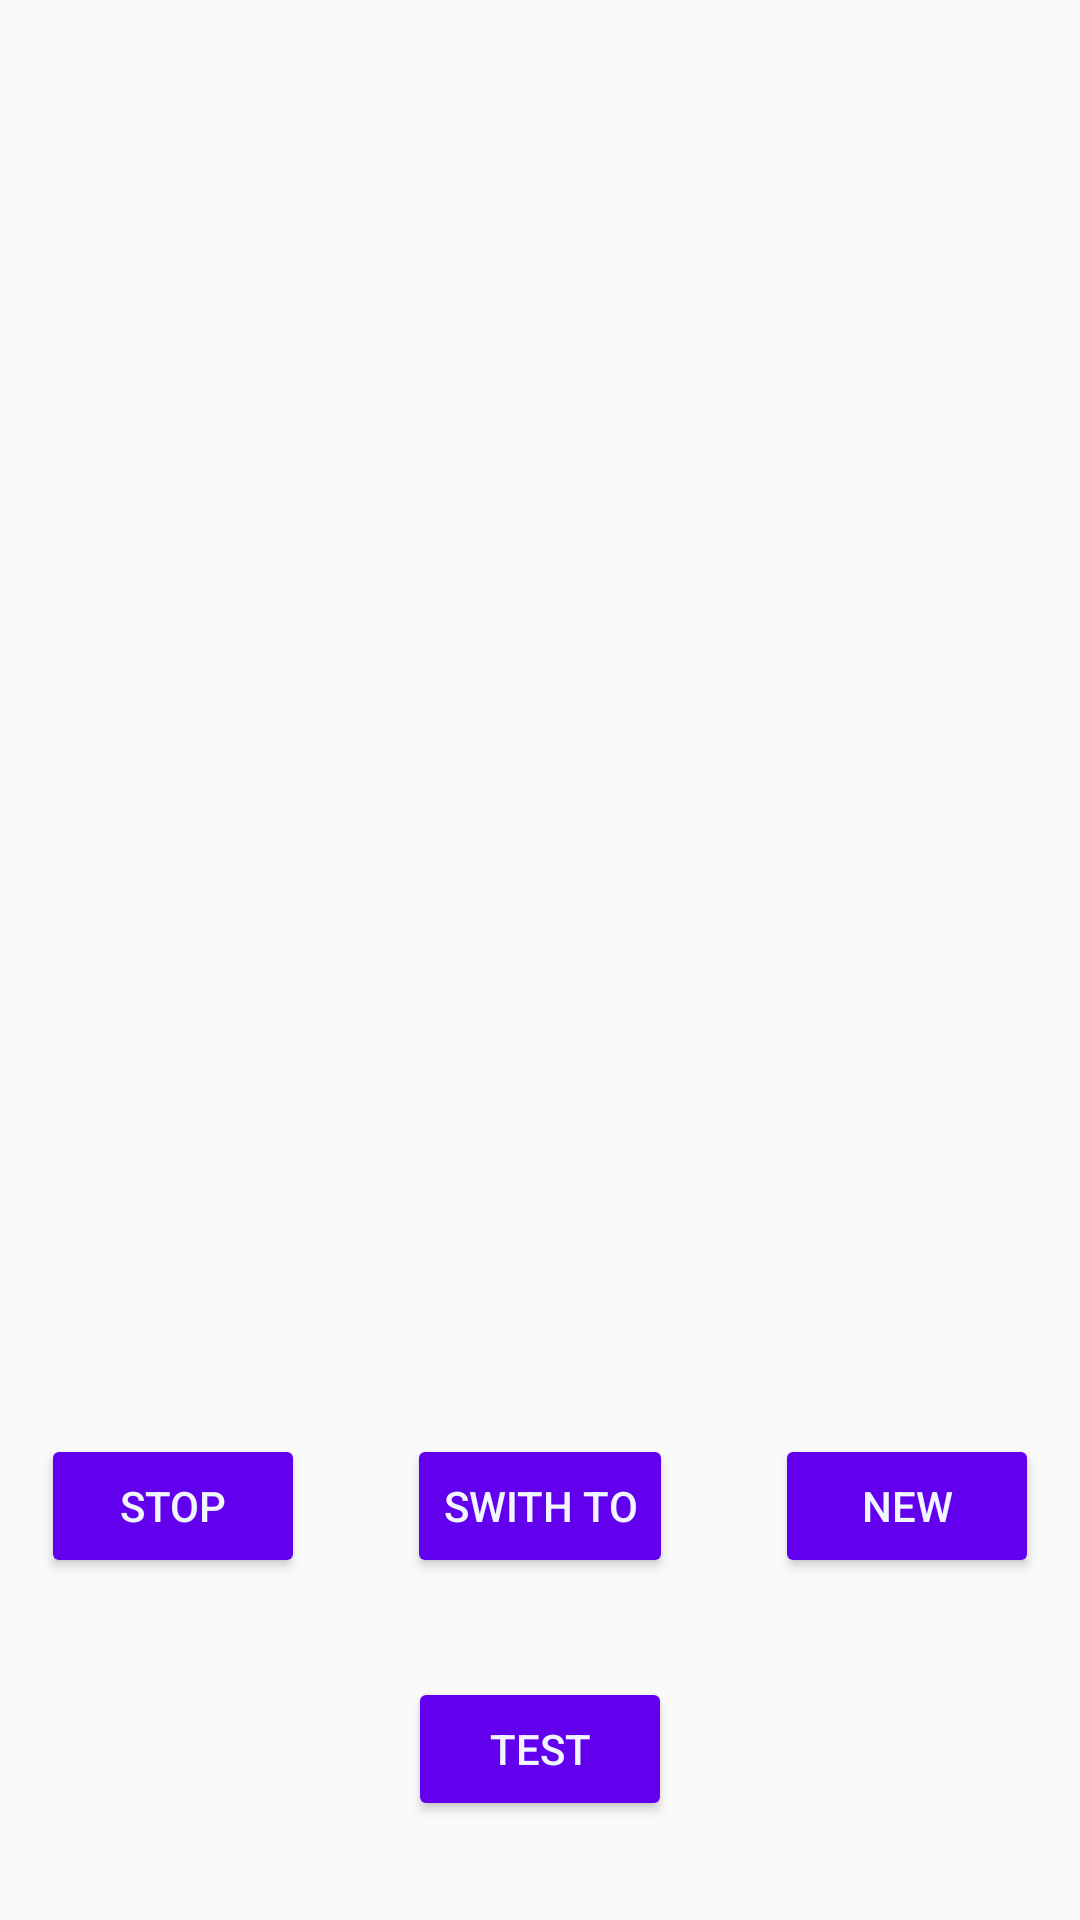

Reconstruct the res/layout file that produces this screen, plus the resources it refers to.
<!-- AndroidManifest.xml: application theme Theme.Att2 -->
<!-- res/layout/activity_servers.xml -->
<?xml version="1.0" encoding="utf-8"?>
<androidx.constraintlayout.widget.ConstraintLayout xmlns:android="http://schemas.android.com/apk/res/android"
    xmlns:app="http://schemas.android.com/apk/res-auto"
    xmlns:tools="http://schemas.android.com/tools"
    android:layout_width="match_parent"
    android:layout_height="match_parent"
    android:outlineProvider="none"
    tools:context=".ServersActivity">

    <ScrollView
        android:id="@+id/serversView_scrollView"
        android:layout_width="0dp"
        android:layout_height="0dp"
        android:layout_marginBottom="200dp"
        app:layout_constraintBottom_toBottomOf="parent"
        app:layout_constraintEnd_toEndOf="parent"
        app:layout_constraintStart_toStartOf="parent"
        app:layout_constraintTop_toTopOf="parent">

        <LinearLayout
            android:id="@+id/serversView_linearLayout"
            android:layout_width="match_parent"
            android:layout_height="wrap_content"
            android:orientation="vertical" />
    </ScrollView>

    <Button
        android:id="@+id/button"
        android:layout_width="wrap_content"
        android:layout_height="wrap_content"
        android:backgroundTint="@color/purple_500"
        android:text="New"
        android:textColor="@color/maincoloratt1"
        app:layout_constraintBottom_toBottomOf="parent"
        app:layout_constraintEnd_toEndOf="parent"
        app:layout_constraintHorizontal_bias="0.95"
        app:layout_constraintStart_toStartOf="parent"
        app:layout_constraintTop_toBottomOf="@+id/serversView_scrollView"
        app:layout_constraintVertical_bias="0.25" />

    <Button
        android:id="@+id/button2"
        android:layout_width="wrap_content"
        android:layout_height="wrap_content"
        android:backgroundTint="@color/purple_500"
        android:text="Stop"
        android:textColor="@color/maincoloratt1"
        app:layout_constraintBottom_toBottomOf="parent"
        app:layout_constraintEnd_toEndOf="parent"
        app:layout_constraintHorizontal_bias="0.05"
        app:layout_constraintStart_toStartOf="parent"
        app:layout_constraintTop_toBottomOf="@+id/serversView_scrollView"
        app:layout_constraintVertical_bias="0.25" />

    <Button
        android:id="@+id/button3"
        android:layout_width="wrap_content"
        android:layout_height="wrap_content"
        android:backgroundTint="@color/purple_500"
        android:text="Swith to"
        android:textColor="@color/maincoloratt1"
        app:layout_constraintBottom_toBottomOf="parent"
        app:layout_constraintEnd_toEndOf="parent"
        app:layout_constraintStart_toStartOf="parent"
        app:layout_constraintTop_toBottomOf="@+id/serversView_scrollView"
        app:layout_constraintVertical_bias="0.25" />

    <Button
        android:id="@+id/button4"
        android:layout_width="wrap_content"
        android:layout_height="wrap_content"
        android:backgroundTint="@color/purple_500"
        android:text="test"
        android:textColor="@color/maincoloratt1"
        app:layout_constraintBottom_toBottomOf="parent"
        app:layout_constraintEnd_toEndOf="parent"
        app:layout_constraintStart_toStartOf="parent"
        app:layout_constraintTop_toBottomOf="@+id/button3" />
</androidx.constraintlayout.widget.ConstraintLayout>
<!-- resources referenced by this layout -->
<resources>
  <color name="maincoloratt1">#F0F5FF</color>
  <color name="purple_500">#FF6200EE</color>
  <style name="Theme.Att2" parent="Theme.AppCompat.Light.NoActionBar">
          
          <item name="colorPrimary">@color/purple_500</item>
          <item name="colorPrimaryVariant">@color/black</item>
          <item name="colorOnPrimary">@color/white</item>
          
          <item name="colorSecondary">@color/teal_200</item>
          <item name="colorSecondaryVariant">@color/teal_700</item>
          <item name="colorOnSecondary">@color/black</item>
          
          <item name="android:statusBarColor" tools:targetApi="l">?attr/colorPrimaryVariant</item>
          
      </style>
  <color name="black">#FF000000</color>
  <color name="white">#FFFFFFFF</color>
  <color name="teal_200">#FF03DAC5</color>
  <color name="teal_700">#FF018786</color>
</resources>
